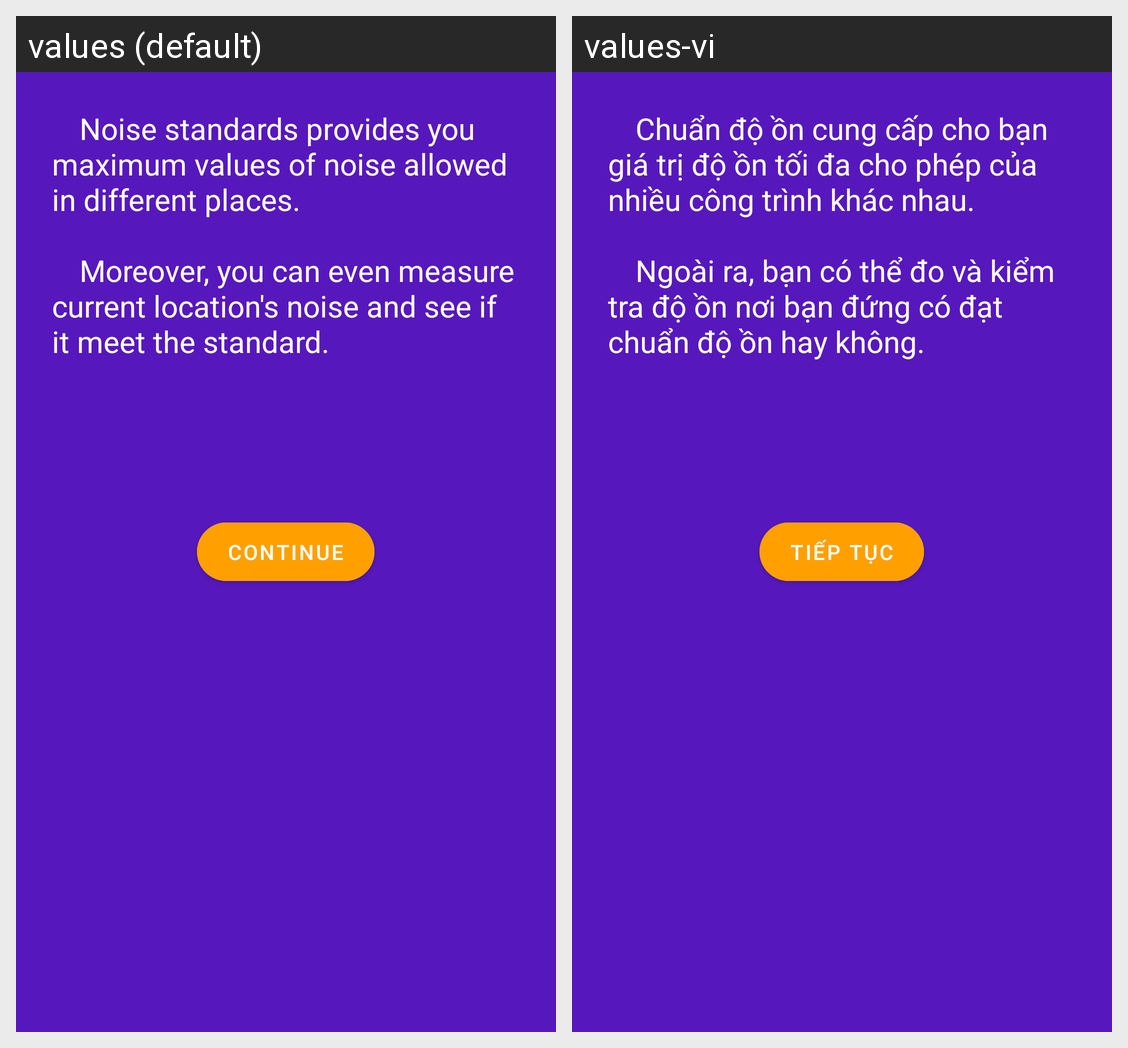

Locale-by-locale string values for the Android screen shown in this grid:
Android screen res/layout/fragment_noise_level_suggest.xml rendered under 2 locales, left to right: values (default), values-vi. Device: Nexus 5 (rendered at 1080×1920; each locale shown at half size, 540×960, under a caption strip naming it); theme AppTheme.
Strings drawn on this screen, with the default value and each locale's value (text and hints the layout hard-codes, and strings that could not be matched under every locale, appear in the picture but are not listed):

noti_noise_suggestion
  values: 		 Noise standards provides you maximum values of noise allowed in different places. 
      
      		 Moreover, you can even measure current location's noise and see if it meet the standard.
  values-vi: 		 Chuẩn độ ồn cung cấp cho bạn giá trị độ ồn tối đa cho phép của nhiều công trình khác nhau. 
      
      		 Ngoài ra, bạn có thể đo và kiểm tra độ ồn nơi bạn đứng có đạt chuẩn độ ồn hay không.

title_continue
  values: Continue
  values-vi: Tiếp tục
